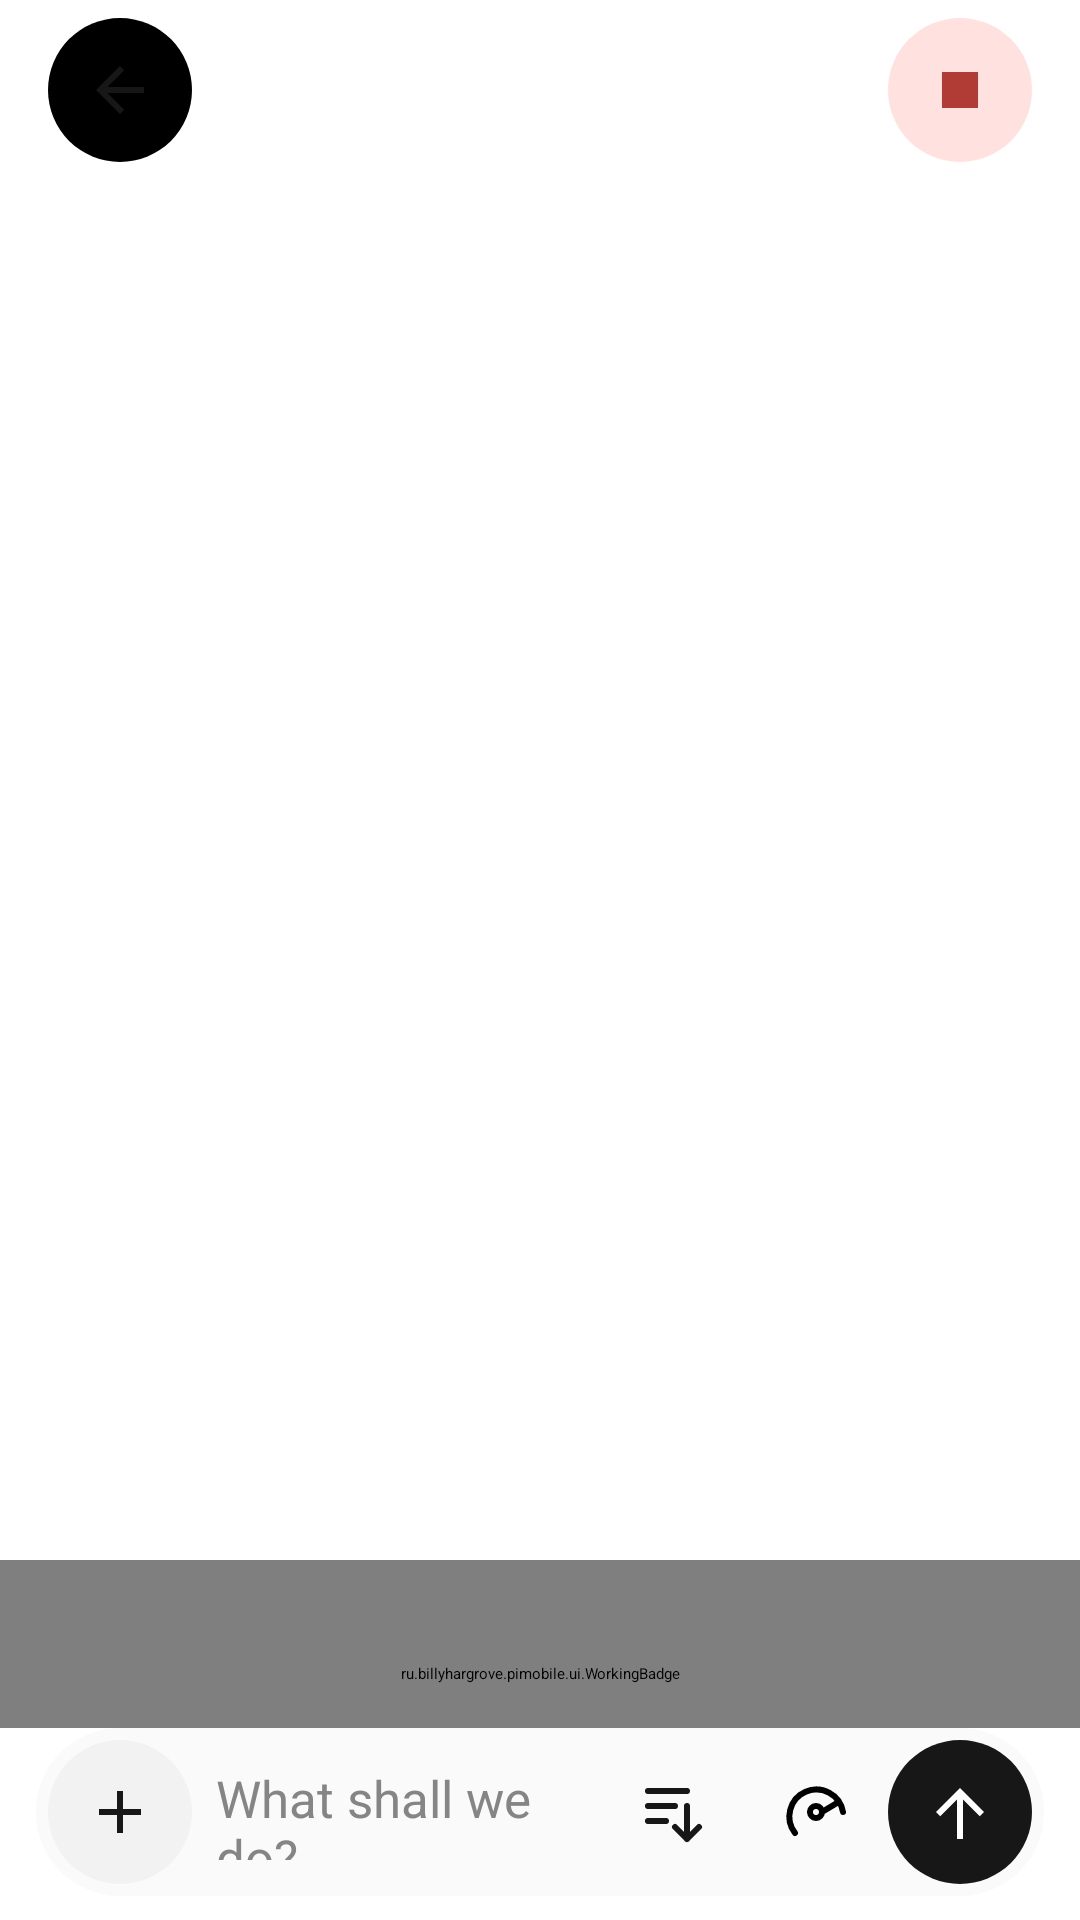

Android layout source for this screen:
<!-- AndroidManifest.xml: application theme Theme.PiMobile -->
<!-- res/layout/activity_chat.xml -->
<?xml version="1.0" encoding="utf-8"?>
<LinearLayout xmlns:android="http://schemas.android.com/apk/res/android" xmlns:app="http://schemas.android.com/apk/res-auto" android:id="@+id/chatRoot" android:layout_width="match_parent" android:layout_height="match_parent" android:background="@color/bg" android:orientation="vertical">
    <LinearLayout android:id="@+id/chatTopBar" android:layout_width="match_parent" android:layout_height="wrap_content" android:paddingHorizontal="16dp" android:paddingVertical="6dp" android:orientation="horizontal" android:gravity="center_vertical">
        <com.google.android.material.button.MaterialButton android:id="@+id/backButton" style="@style/Pi.Icon" android:layout_width="48dp" android:layout_height="48dp" app:icon="@drawable/ic_back" android:contentDescription="@string/cd_back_button"/>
        <LinearLayout android:layout_width="0dp" android:layout_height="wrap_content" android:layout_marginHorizontal="12dp" android:layout_weight="1" android:orientation="vertical">
            <TextView android:id="@+id/chatTitleText" android:layout_width="match_parent" android:layout_height="wrap_content" android:textSize="18sp" android:fontFamily="sans-serif-medium" android:textColor="@color/text_primary" android:maxLines="1" android:ellipsize="end"/>
            <LinearLayout android:layout_width="match_parent" android:layout_height="wrap_content" android:orientation="horizontal" android:gravity="center_vertical" android:layout_marginTop="4dp">
                <View android:id="@+id/chatConnectionDot" android:layout_width="6dp" android:layout_height="6dp" android:background="@drawable/circle_dot" android:backgroundTint="@color/dot_idle"/>
                <HorizontalScrollView android:layout_width="0dp" android:layout_height="wrap_content" android:layout_weight="1" android:layout_marginStart="6dp" android:scrollbars="none">
                    <TextView android:id="@+id/chatStatusText" style="@style/Pi.Caption" android:layout_width="wrap_content" android:layout_height="wrap_content" android:singleLine="true" android:contentDescription="@string/cd_connection_status"/>
                </HorizontalScrollView>
            </LinearLayout>
        </LinearLayout>
        <com.google.android.material.button.MaterialButton android:id="@+id/stopButton" style="@style/Pi.Icon" android:layout_width="48dp" android:layout_height="48dp" app:icon="@drawable/ic_stop" app:iconTint="@color/danger" app:backgroundTint="@color/danger_soft" android:contentDescription="@string/cd_stop_button"/>
    </LinearLayout>
    <com.google.android.material.button.MaterialButton android:id="@+id/orchestrationButton" style="?attr/materialButtonOutlinedStyle" android:layout_width="match_parent" android:layout_height="wrap_content" android:minHeight="48dp" android:layout_marginHorizontal="16dp" android:textSize="12sp" android:gravity="start|center_vertical" android:visibility="gone" app:icon="@drawable/ic_workflow" app:iconGravity="start"/>
    <TextView android:id="@+id/truncatedBanner" android:layout_width="match_parent" android:layout_height="wrap_content" android:layout_marginHorizontal="16dp" android:background="@drawable/bg_badge_warn" android:padding="12dp" android:text="@string/truncated_banner" android:textColor="@color/on_secondary_soft" android:textSize="12sp" android:visibility="gone"/>
    <TextView android:id="@+id/readOnlyBanner" android:layout_width="match_parent" android:layout_height="wrap_content" android:layout_marginHorizontal="16dp" android:background="@drawable/bg_badge_warn" android:padding="12dp" android:text="@string/read_only_banner" android:textColor="@color/on_secondary_soft" android:textSize="12sp" android:visibility="gone"/>
    <FrameLayout android:layout_width="match_parent" android:layout_height="0dp" android:layout_weight="1">
        <androidx.recyclerview.widget.RecyclerView android:id="@+id/messageList" android:layout_width="match_parent" android:layout_height="match_parent" android:clipToPadding="false" android:paddingTop="40dp" android:paddingBottom="64dp" android:scrollbars="none" android:contentDescription="@string/cd_message_list"/>
        <View android:id="@+id/messageTopFade" android:layout_width="match_parent" android:layout_height="40dp" android:layout_gravity="top" android:importantForAccessibility="no" android:clickable="false" android:focusable="false"/>
        <TextView android:id="@+id/chatEmptyText" android:layout_width="match_parent" android:layout_height="wrap_content" android:layout_gravity="center" android:padding="36dp" android:gravity="center" android:text="No messages" android:textSize="16sp" android:fontFamily="sans-serif-medium" android:textColor="@color/text_secondary" android:visibility="gone"/>
        <ru.billyhargrove.pimobile.ui.WorkingBadge android:id="@+id/workingBadge" android:drawableStart="@drawable/ic_timer" android:drawablePadding="6dp" android:layout_width="match_parent" android:layout_height="56dp" android:layout_gravity="bottom" android:paddingHorizontal="24dp" android:paddingTop="28dp" android:paddingBottom="8dp" android:gravity="center_vertical" android:textSize="12sp" android:textColor="@color/text_secondary" android:clickable="false" android:focusable="false"/>
    </FrameLayout>
    <LinearLayout android:id="@+id/skillSuggestions" android:layout_width="match_parent" android:layout_height="wrap_content" android:orientation="vertical" android:visibility="gone" android:layout_marginHorizontal="12dp" android:background="@drawable/bg_card"/>
    <LinearLayout android:id="@+id/composerContainer" android:layout_width="match_parent" android:layout_height="wrap_content" android:layout_marginHorizontal="12dp" android:layout_marginBottom="8dp" android:padding="4dp" android:background="@drawable/bg_card" android:orientation="vertical">
        <TextView android:id="@+id/attachmentsTitle" style="@style/Pi.Caption" android:layout_width="match_parent" android:layout_height="wrap_content" android:padding="6dp" android:text="@string/attachments_title" android:visibility="gone"/>
        <HorizontalScrollView android:id="@+id/attachmentsScroll" android:layout_width="match_parent" android:layout_height="wrap_content" android:scrollbars="none" android:visibility="gone">
            <LinearLayout android:id="@+id/attachmentStrip" android:layout_width="wrap_content" android:layout_height="wrap_content" android:orientation="horizontal"/>
        </HorizontalScrollView>
        <FrameLayout android:id="@+id/composerEditor" android:layout_width="match_parent" android:layout_height="48dp">
        <EditText android:id="@+id/composerInput" android:layout_width="match_parent" android:layout_height="48dp" android:layout_marginStart="48dp" android:layout_marginEnd="144dp" android:minHeight="48dp" android:padding="8dp" android:background="@android:color/transparent" android:textColor="@color/text_primary" android:textColorHint="@color/text_hint" android:textSize="17sp" android:hint="What shall we do?" android:gravity="top|start" android:inputType="textMultiLine|textCapSentences" android:imeOptions="flagNoEnterAction" android:importantForAutofill="no" android:maxLines="5" android:minLines="1" android:contentDescription="@string/cd_composer_input"/>
        <LinearLayout android:layout_width="match_parent" android:layout_height="48dp" android:layout_gravity="bottom" android:orientation="horizontal" android:gravity="center_vertical">
            <com.google.android.material.button.MaterialButton android:id="@+id/attachImageButton" style="@style/Pi.Icon" android:layout_width="48dp" android:layout_height="48dp" app:icon="@drawable/ic_add" app:backgroundTint="@color/surface_alt" app:iconTint="@color/text_primary" android:contentDescription="@string/cd_attach_button"/>
            <Space android:layout_width="0dp" android:layout_height="1dp" android:layout_weight="1"/>
            <com.google.android.material.button.MaterialButton android:id="@+id/deliveryButton" style="@style/Pi.Icon" android:layout_width="48dp" android:layout_height="48dp" app:icon="@drawable/ic_queue" app:backgroundTint="@android:color/transparent" android:contentDescription="Delivery mode: queue"/>
            <com.google.android.material.button.MaterialButton android:id="@+id/effortButton" style="@style/Pi.Icon" android:layout_width="48dp" android:layout_height="48dp" app:icon="@drawable/ic_effort" app:backgroundTint="@android:color/transparent" android:contentDescription="Reasoning effort"/>
            <com.google.android.material.button.MaterialButton android:id="@+id/sendButton" style="@style/Pi.Icon" android:layout_width="48dp" android:layout_height="48dp" app:icon="@drawable/ic_send" app:backgroundTint="@color/send_background" app:iconTint="@color/send_foreground" android:contentDescription="@string/cd_send_button"/>
        </LinearLayout>
        </FrameLayout>
    </LinearLayout>
</LinearLayout>
<!-- resources referenced by this layout -->
<resources>
  <color name="bg">#FFFFFF</color>
  <color name="danger">#B13B35</color>
  <color name="danger_soft">#FFE2DF</color>
  <color name="dot_idle">@color/outline</color>
  <color name="on_secondary_soft">#171717</color>
  <color name="surface_alt">#F2F2F2</color>
  <color name="text_hint">#858585</color>
  <color name="text_primary">#171717</color>
  <color name="text_secondary">#626262</color>
  <!-- drawable bg_badge_warn (drawable) -->
  <shape xmlns:android="http://schemas.android.com/apk/res/android"><solid android:color="@color/secondary_soft"/><corners android:radius="14dp" /></shape>
  <!-- drawable bg_card (drawable) -->
  <shape xmlns:android="http://schemas.android.com/apk/res/android"><solid android:color="@color/surface"/><corners android:radius="28dp" /></shape>
  <!-- drawable ic_add (drawable) -->
  <vector xmlns:android="http://schemas.android.com/apk/res/android" android:width="24dp" android:height="24dp" android:viewportWidth="24" android:viewportHeight="24"><path android:fillColor="@color/accent" android:pathData="M19,13h-6v6h-2v-6H5v-2h6V5h2v6h6z"/></vector>
  <!-- drawable ic_back (drawable) -->
  <vector xmlns:android="http://schemas.android.com/apk/res/android" android:width="24dp" android:height="24dp" android:viewportWidth="24" android:viewportHeight="24"><path android:fillColor="@color/accent" android:pathData="M20,11H7.83l5.59,-5.59L12,4l-8,8 8,8 1.42,-1.41L7.83,13H20z"/></vector>
  <!-- drawable ic_send (drawable) -->
  <vector xmlns:android="http://schemas.android.com/apk/res/android" android:width="24dp" android:height="24dp" android:viewportWidth="24" android:viewportHeight="24"><path android:fillColor="@color/accent" android:pathData="M12,4l-8,8 1.41,1.41L11,7.83V21h2V7.83l5.59,5.58L20,12z"/></vector>
  <!-- drawable ic_stop (drawable) -->
  <vector xmlns:android="http://schemas.android.com/apk/res/android" android:width="24dp" android:height="24dp" android:viewportWidth="24" android:viewportHeight="24"><path android:fillColor="@color/accent" android:pathData="M6,6h12v12H6z"/></vector>
  <string name="attachments_title">Attachments: %1$d of 3</string>
  <string name="cd_attach_button">Attach file</string>
  <string name="cd_back_button">Back</string>
  <string name="cd_composer_input">Message input</string>
  <string name="cd_connection_status">Connection status</string>
  <string name="cd_message_list">Messages</string>
  <string name="cd_send_button">Send</string>
  <string name="cd_stop_button">Stop</string>
  <string name="read_only_banner">This terminal needs the Pi Mobile extension to accept messages.</string>
  <string name="truncated_banner">Some content was truncated by the server.</string>
  <style name="Pi.Caption">
          <item name="android:textColor">@color/text_secondary</item>
          <item name="android:textSize">12sp</item>
      </style>
  <style name="Theme.PiMobile" parent="Theme.PiMobile.Base" />
  <color name="outline">#808080</color>
  <color name="secondary_soft">#EEEEEE</color>
  <color name="surface">#FAFAFA</color>
  <color name="accent">#171717</color>
  <style name="Pi.Shape.Circle" parent="">
          <item name="cornerFamily">rounded</item><item name="cornerSize">50%</item>
      </style>
  <style name="Pi.Button.Tiny" parent="Widget.Material3Expressive.Button.TextButton">
          <item name="shapeAppearance">@style/Pi.Shape.Button</item>
          <item name="android:minHeight">48dp</item>
          <item name="android:textSize">12sp</item>
      </style>
  <color name="on_accent">#FFFFFF</color>
  <color name="accent_soft">#EEEEEE</color>
  <color name="on_accent_soft">#171717</color>
  <color name="secondary">#626262</color>
  <color name="outline_soft">#E3E3E3</color>
  <style name="Pi.Shape.Button" parent=""><item name="cornerFamily">rounded</item><item name="cornerSize">24dp</item></style>
</resources>
